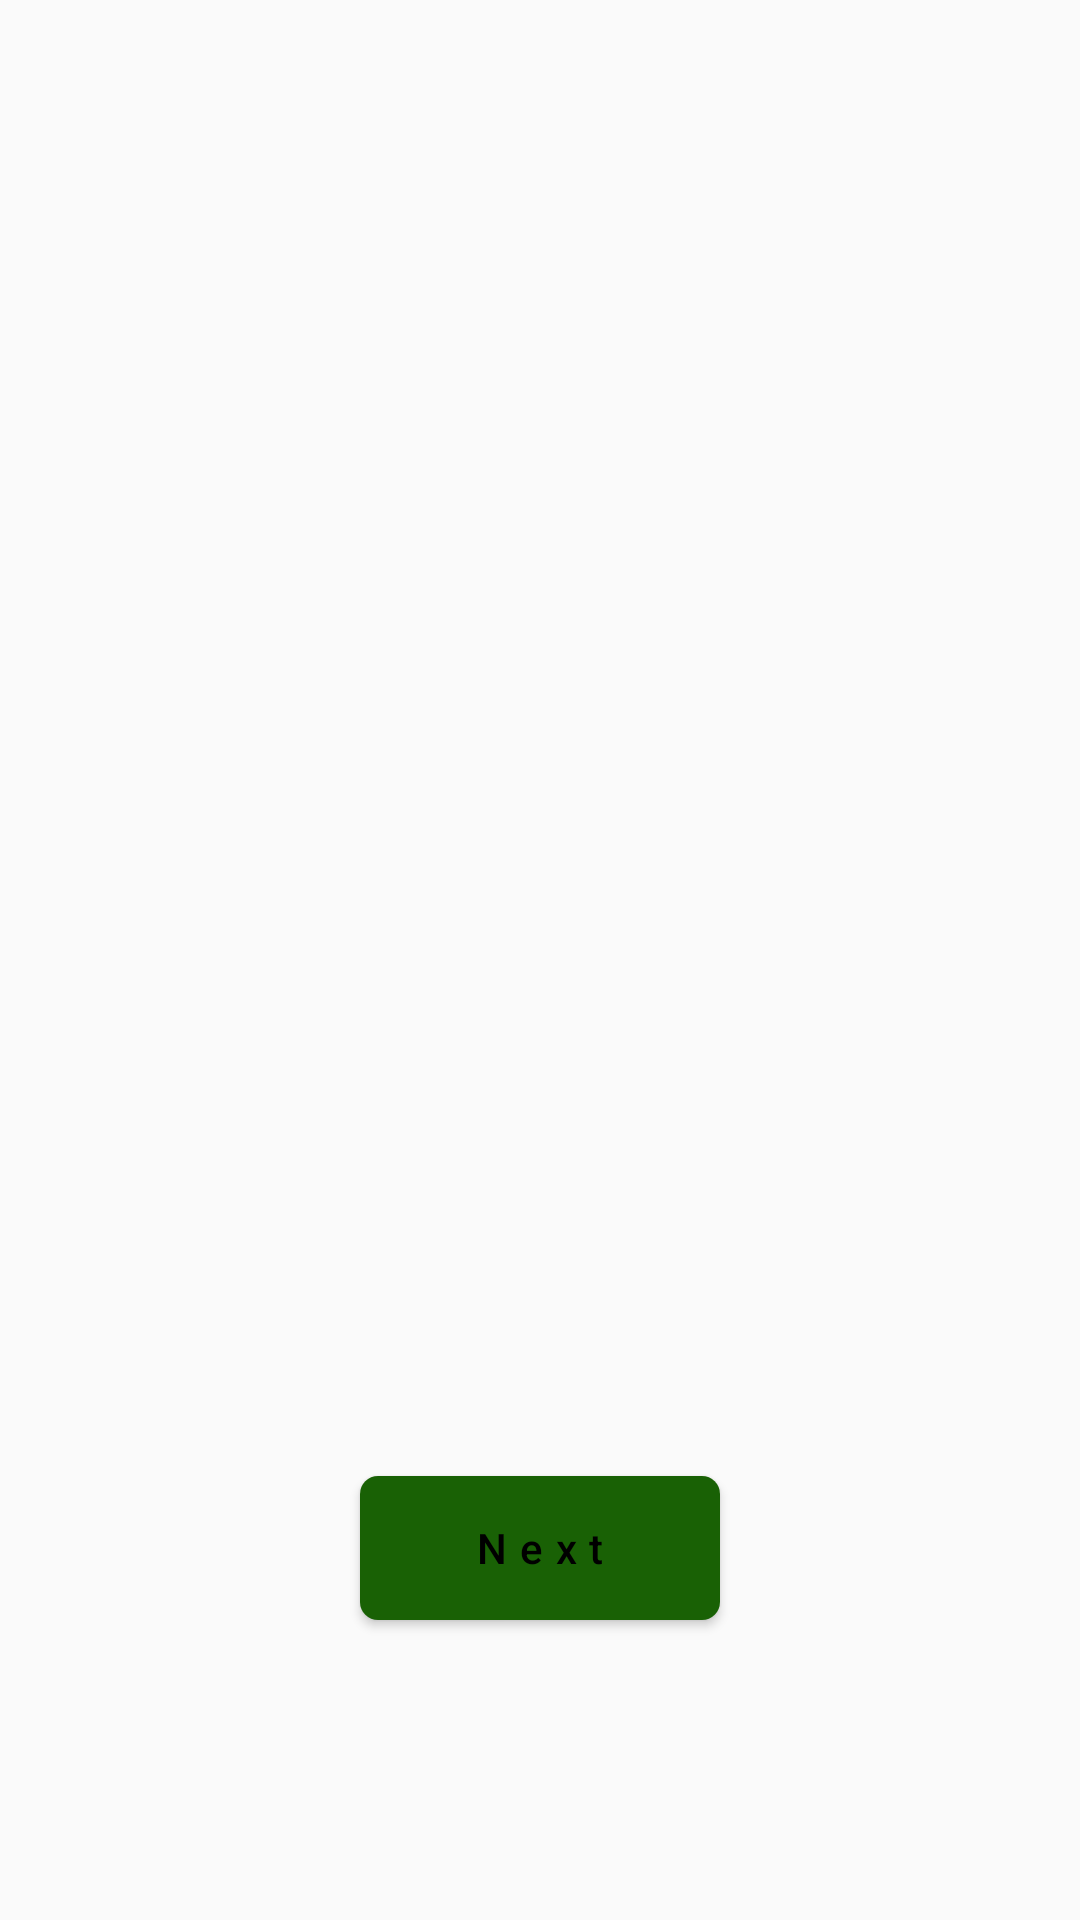

Reconstruct the res/layout file that produces this screen, plus the resources it refers to.
<!-- AndroidManifest.xml: application theme AppTheme -->
<!-- res/layout/activity_on_board.xml -->
<?xml version="1.0" encoding="utf-8"?>
<androidx.constraintlayout.widget.ConstraintLayout xmlns:android="http://schemas.android.com/apk/res/android"
    xmlns:app="http://schemas.android.com/apk/res-auto"
    xmlns:tools="http://schemas.android.com/tools"
    android:layout_width="match_parent"
    android:layout_height="match_parent"
    tools:context=".main.main.onboard.OnBoardActivity">

    <androidx.viewpager.widget.ViewPager
        android:id="@+id/onBoardViewPager"
        android:layout_width="match_parent"
        android:layout_height="match_parent" />


    <com.google.android.material.tabs.TabLayout
        android:id="@+id/onBoardTabLayout"
        android:layout_width="wrap_content"
        android:layout_height="wrap_content"
        android:layout_marginBottom="30dp"
        app:layout_constraintBottom_toBottomOf="parent"
        app:layout_constraintEnd_toEndOf="parent"
        app:layout_constraintStart_toStartOf="parent"
        app:tabBackground="@drawable/bg_tab_selector"
        app:tabIndicatorHeight="0dp" />

    <androidx.appcompat.widget.AppCompatButton
        android:id="@+id/btn_onBoard"
        android:layout_width="120dp"
        android:layout_height="wrap_content"
        android:layout_marginBottom="100dp"
        android:background="@drawable/btn_shape"
        android:elevation="8dp"
        android:letterSpacing="0.3"
        android:text="@string/next"
        android:textAllCaps="false"
        android:textColor="@android:color/black"
        app:layout_constraintBottom_toBottomOf="parent"
        app:layout_constraintEnd_toEndOf="parent"
        app:layout_constraintStart_toStartOf="parent" />


</androidx.constraintlayout.widget.ConstraintLayout>
<!-- resources referenced by this layout -->
<resources>
  <!-- drawable bg_tab_selector (drawable) -->
  <?xml version="1.0" encoding="utf-8"?>
  <selector xmlns:android="http://schemas.android.com/apk/res/android">
  <item android:state_selected="true">
      <layer-list>
          <item>
              <shape android:shape="ring" android:thickness="8dp" android:innerRadius="0dp" android:useLevel="false">
                  <solid android:color="@color/dot_selected"/>
              </shape>
          </item>
      </layer-list>
  </item>
      <item android:state_selected="false">
          <layer-list>
              <item>
                  <shape android:shape="ring" android:thickness="6dp" android:innerRadius="0dp" android:useLevel="false"/>
                  <solid android:color="@color/dot_unselected"/>
              </item>
          </layer-list>
      </item>
  </selector>
  <!-- drawable btn_shape (drawable) -->
  <?xml version="1.0" encoding="utf-8"?>
  <shape xmlns:android="http://schemas.android.com/apk/res/android">
  <corners android:radius="6dp"/>
      <solid android:color="@color/btn_color"/>
  </shape>
  <string name="next">Next</string>
  <style name="AppTheme" parent="Theme.AppCompat.Light.NoActionBar">
          
          <item name="colorPrimary">#EEB300</item>
          <item name="colorPrimaryDark">#246A05</item>
          <item name="colorAccent">@color/colorAccent</item>
      </style>
  <color name="dot_selected">#2C6807</color>
  <color name="dot_unselected">#B3B8B8</color>
  <color name="btn_color">#196105</color>
  <color name="colorAccent">#03DAC5</color>
</resources>
